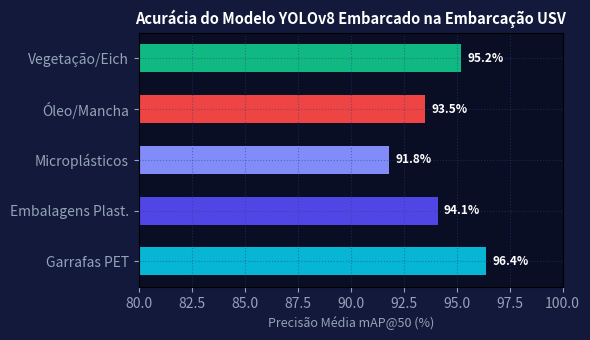

The script that saved this image:
import numpy as np
import matplotlib.pyplot as plt

classes = ['Garrafas PET', 'Embalagens Plast.', 'Microplásticos', 'Óleo/Mancha', 'Vegetação/Eich']
map50 = [96.4, 94.1, 91.8, 93.5, 95.2]
fig, ax = plt.subplots(figsize=(6, 3.5), facecolor='#12193b')
ax.set_facecolor('#0a0e24')
bars = ax.barh(classes, map50, color=['#06b6d4', '#4f46e5', '#818cf8', '#ef4444', '#10b981'], height=0.55)
ax.set_xlim(80, 100)
ax.set_title('Acurácia do Modelo YOLOv8 Embarcado na Embarcação USV', color='#ffffff', fontsize=10.5, fontweight='bold')
ax.set_xlabel('Precisão Média mAP@50 (%)', color='#94a3b8', fontsize=9)
ax.tick_params(colors='#94a3b8')
ax.grid(True, color='#2d3e87', alpha=0.5, ls=':')
for bar, val in zip(bars, map50):
    ax.text(val + 0.3, bar.get_y() + bar.get_height()/2.0, f'{val:.1f}%', va='center', color='#ffffff', fontsize=8.5, fontweight='bold')
plt.tight_layout()
plt.savefig('grafico_resolucao.png', dpi=200, facecolor=fig.get_facecolor())
plt.close()
